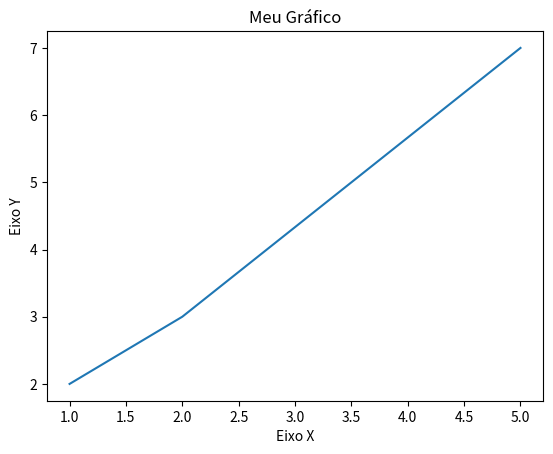

This figure's Python source:
import matplotlib.pyplot as plt

x = [1,2,5]
y = [2,3,7]

plt.title("Meu Gráfico")

#Eixos
plt.xlabel("Eixo X")
plt.ylabel("Eixo Y")

plt.plot(x, y)
plt.show()